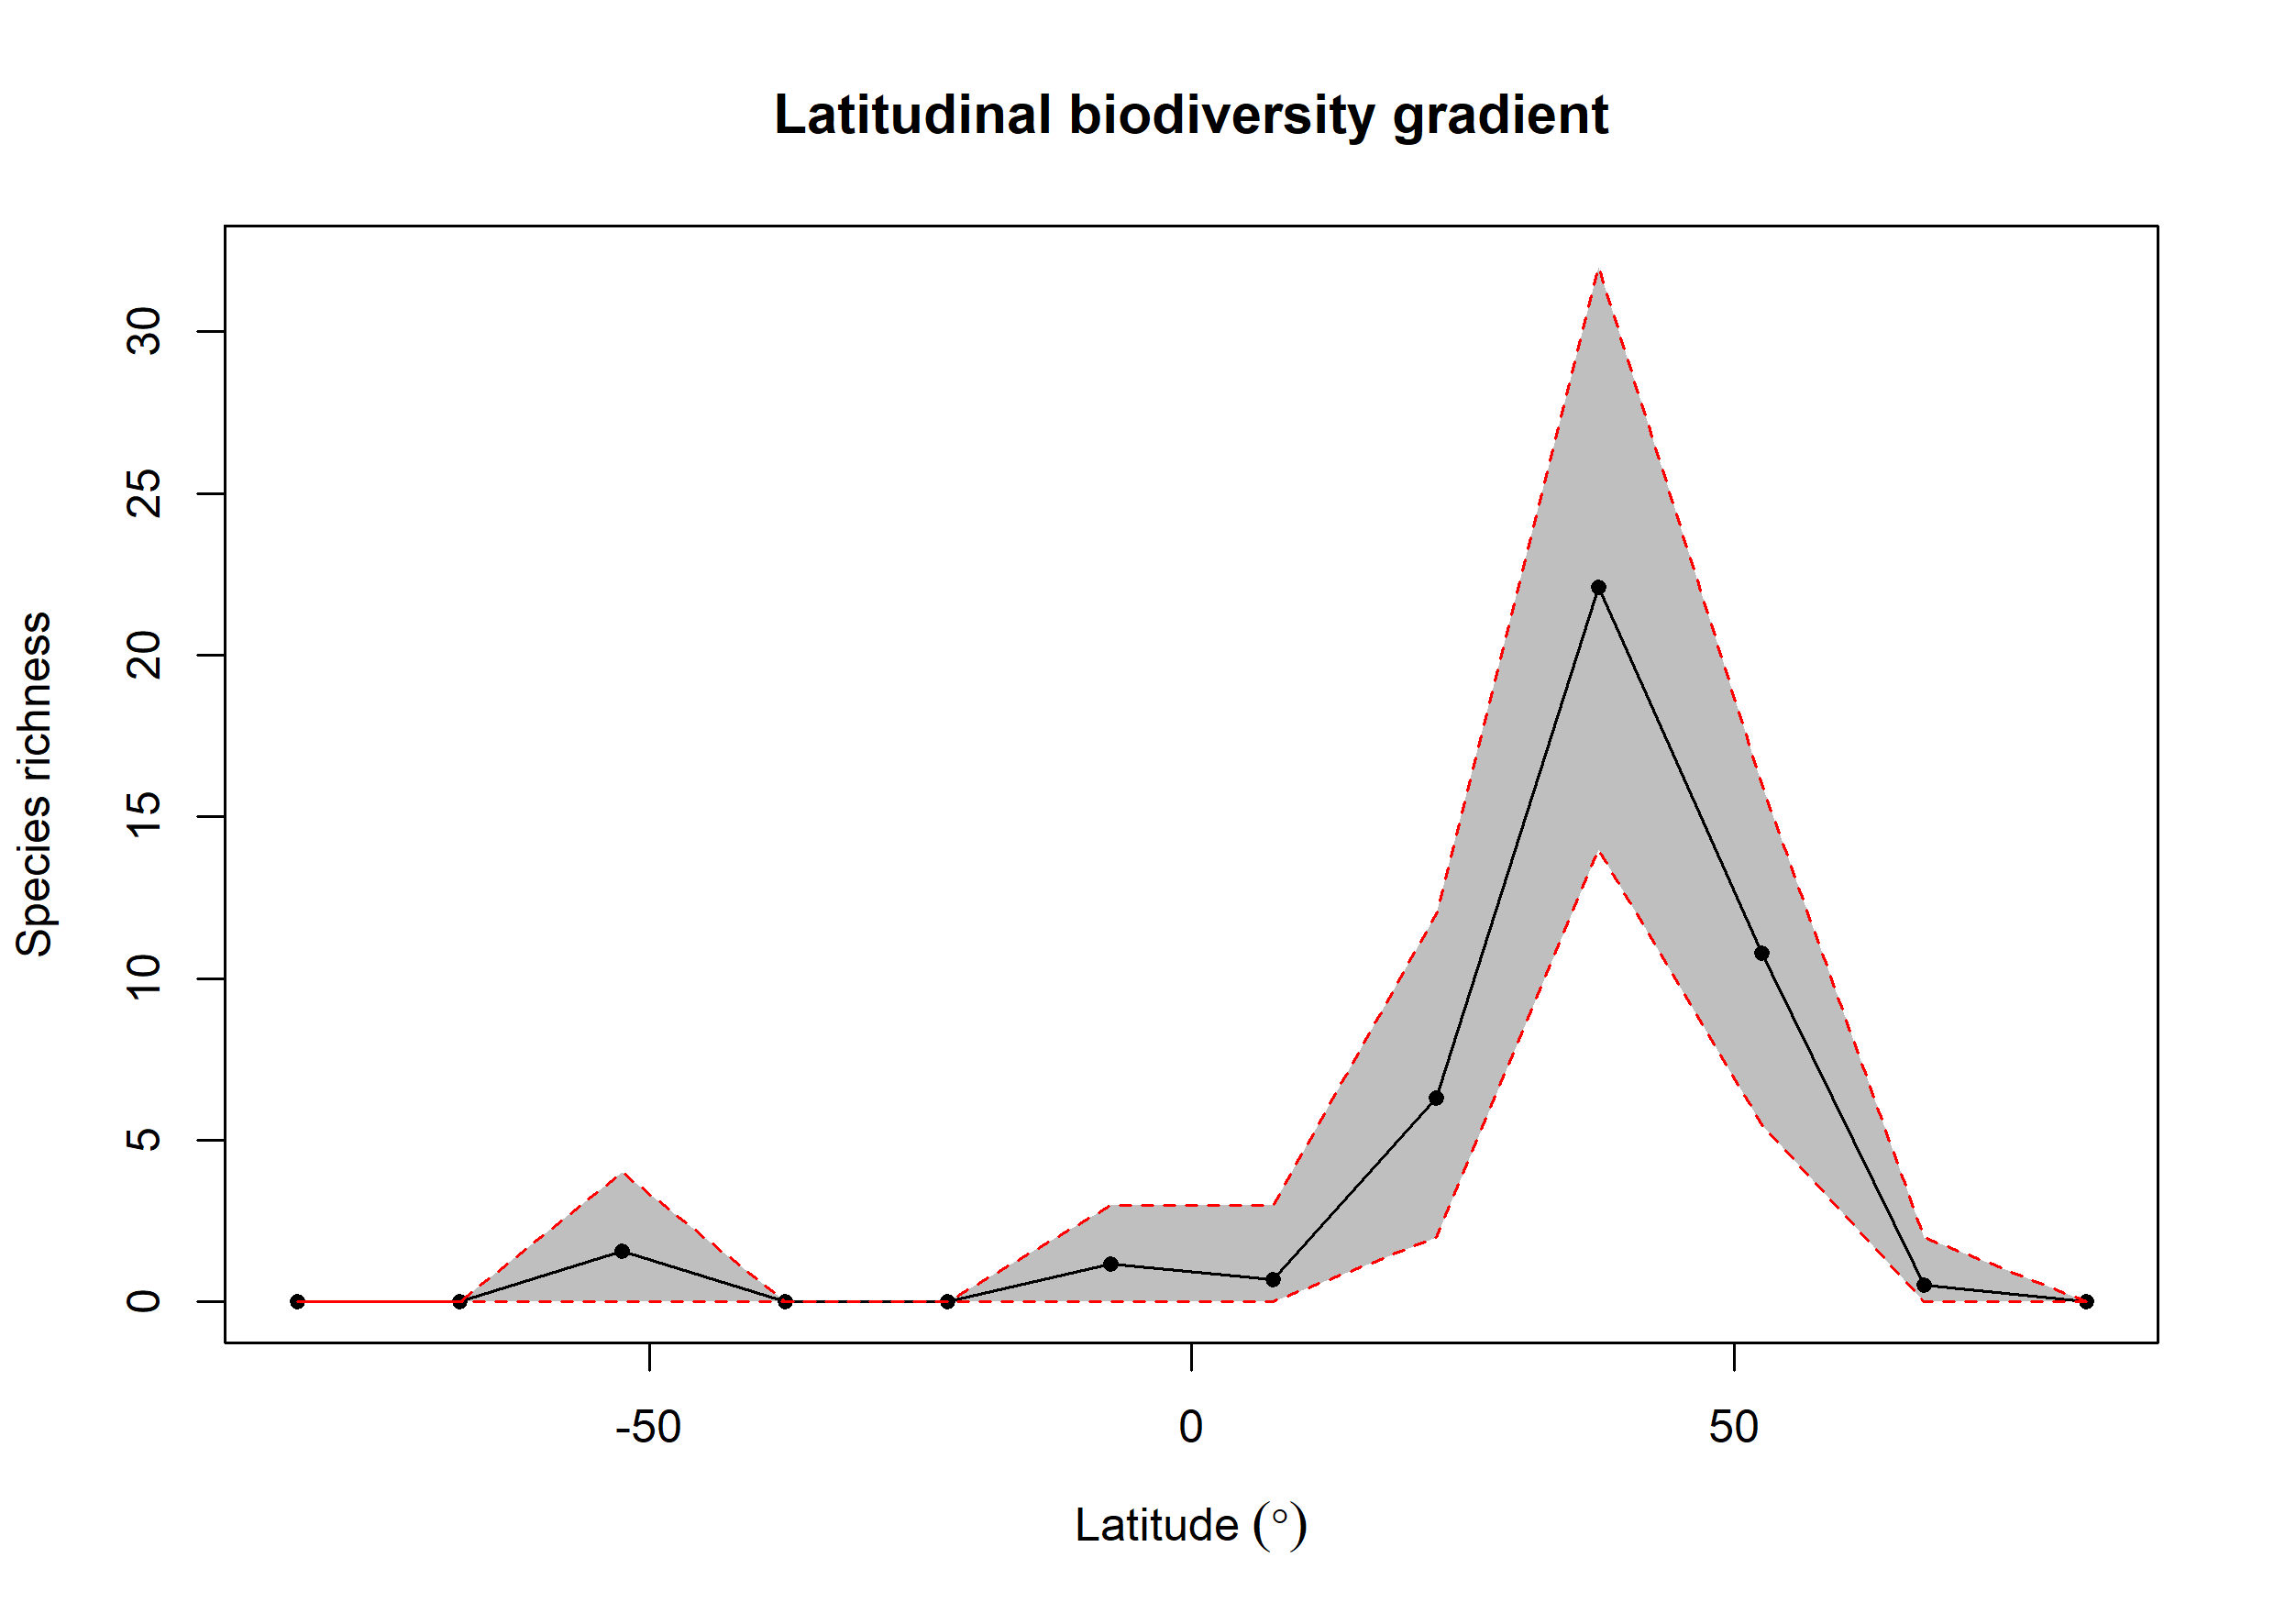

Source data for this figure (header and first rows):
bin, max, min, mid, hemisphere, mean_richness, CI.Lower, CI.Upper
1, 90, 75, 82.5, N, 0, 0, 0
2, 75, 60, 67.5, N, 0.52, 0, 2
3, 60, 45, 52.5, N, 10.78, 5.475, 16
4, 45, 30, 37.5, N, 22.1, 14, 32
5, 30, 15, 22.5, N, 6.31, 2, 12
6, 15, 0, 7.5, N, 0.7, 0, 3
7, 0, -15, -7.5, S, 1.16, 0, 3
8, -15, -30, -22.5, S, 0, 0, 0
9, -30, -45, -37.5, S, 0, 0, 0
10, -45, -60, -52.5, S, 1.56, 0, 4
11, -60, -75, -67.5, S, 0, 0, 0
12, -75, -90, -82.5, S, 0, 0, 0
